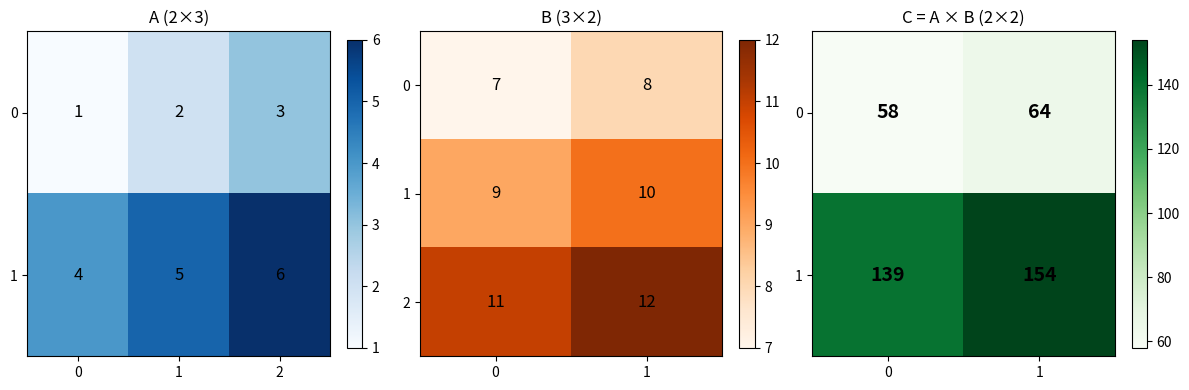

Source code (Python): (Note: this script raises an exception after producing the figure.)
# Matrix Multiplication Visualization
import numpy as np
import matplotlib
matplotlib.use('Agg')
import matplotlib.pyplot as plt

A = np.array([[1, 2, 3], [4, 5, 6]])
B = np.array([[7, 8], [9, 10], [11, 12]])
C = A @ B

fig, (ax1, ax2, ax3) = plt.subplots(1, 3, figsize=(12, 4))

# Matrix A
im1 = ax1.imshow(A, cmap='Blues', aspect='auto')
ax1.set_title('A (2×3)')
ax1.set_xticks(range(3))
ax1.set_yticks(range(2))
for i in range(2):
    for j in range(3):
        ax1.text(j, i, str(A[i, j]), ha='center', va='center', fontsize=12)
plt.colorbar(im1, ax=ax1, fraction=0.046)

# Matrix B
im2 = ax2.imshow(B, cmap='Oranges', aspect='auto')
ax2.set_title('B (3×2)')
ax2.set_xticks(range(2))
ax2.set_yticks(range(3))
for i in range(3):
    for j in range(2):
        ax2.text(j, i, str(B[i, j]), ha='center', va='center', fontsize=12)
plt.colorbar(im2, ax=ax2, fraction=0.046)

# Result C
im3 = ax3.imshow(C, cmap='Greens', aspect='auto')
ax3.set_title('C = A × B (2×2)')
ax3.set_xticks(range(2))
ax3.set_yticks(range(2))
for i in range(2):
    for j in range(2):
        ax3.text(j, i, str(C[i, j]), ha='center', va='center', fontsize=14, fontweight='bold')
plt.colorbar(im3, ax=ax3, fraction=0.046)

plt.tight_layout()
plt.savefig('images/ch02/NN02_matrix_multiplication.png', dpi=150, bbox_inches='tight')
print(f"✅ Matrix multiplication visualization saved")
